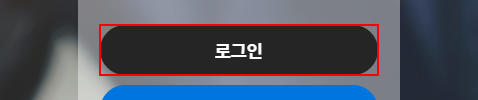
Task: 사방넷>쇼핑몰관리>쇼핑몰운송장송신
Workflow: Step_2

Step 1: find the button '로그인'

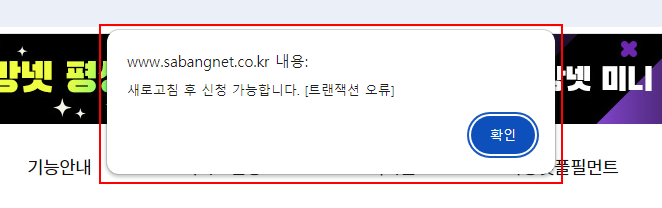
Step 2: find the pane in window '사방넷 - Chrome' (chrome.exe)

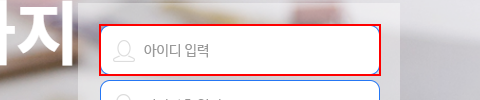
Step 3 [then]: type a value into the text box 'id'

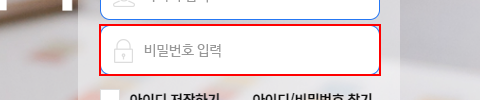
Step 4: type a value into the text box 'passwd'

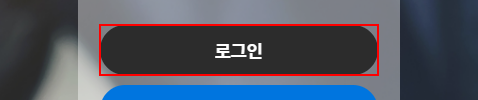
Step 5: click on the button '로그인'

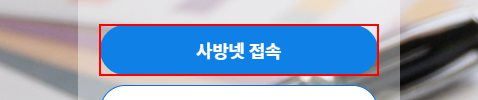
Step 6: click on the button

Step 7: find the pane in window '사방넷 - Chrome' (chrome.exe) (same screen as step 2)

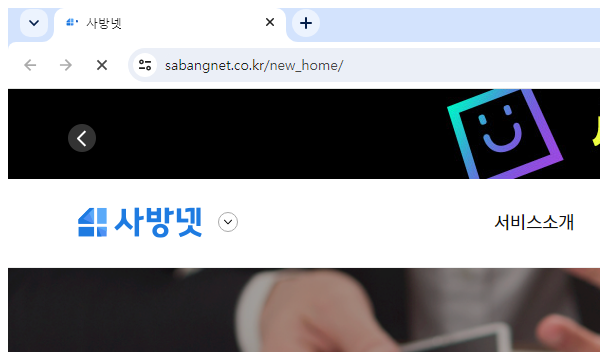
Step 8 [then]: Attach Browser 'chrome.exe  사방넷' in window '사방넷' (chrome.exe)

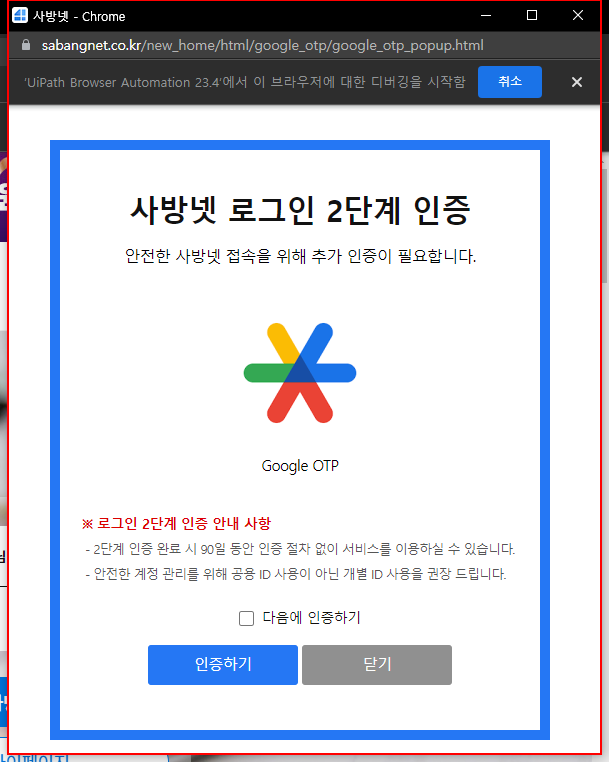
Step 9: find the label in window '사방넷' (chrome.exe)

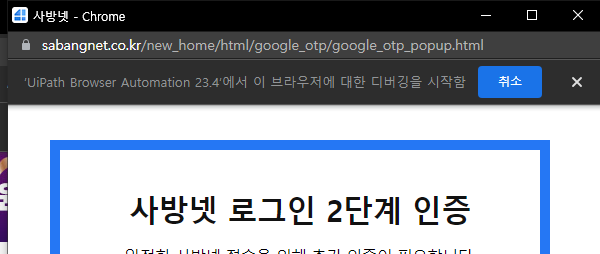
Step 10 [then]: Attach Browser 'chrome.exe  사방넷' in window '사방넷' (chrome.exe)

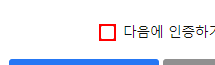
Step 11 [then]: check the text box

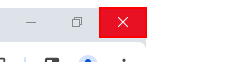
Step 12: click on the push button '닫기' in window '사방넷 - Chrome' (chrome.exe)

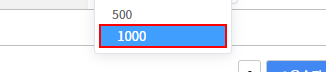
Step 13: click on the list item '{0}'

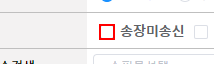
Step 14: click on the element

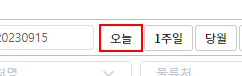
Step 15: click on the button '오늘'

Step 16: Inject Js Script 'UL' on the page (no picture)

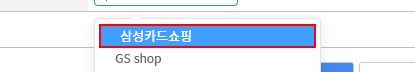
Step 17: click on the list item '{0}'

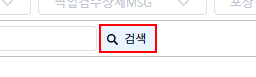
Step 18: click on the button '검색'

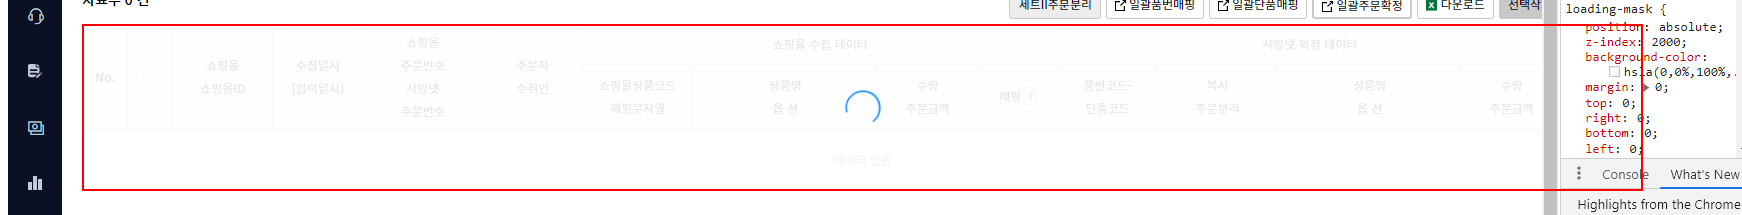
Step 19: get-attribute of the element

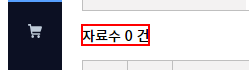
Step 20: get-text from the element '자료수 * 건'

Step 21: click on the list item '{0}' (same screen as step 13)

Step 22: click on the element (same screen as step 14)

Step 23: click on the button '오늘' (same screen as step 15)

Step 24: Inject Js Script 'UL' on the page (no picture)

Step 25: click on the list item '{0}' (same screen as step 17)

Step 26: click on the button '검색' (same screen as step 18)

Step 27: get-attribute of the element (same screen as step 19)

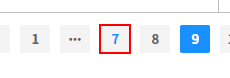
Step 28 [then]: find the list item '{0}'

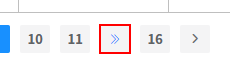
Step 29 [then]: click on the list item

Step 30 [then]: get-attribute of the element (same screen as step 19)

Step 31 [then]: find the list item '{0}' (same screen as step 28)

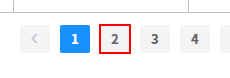
Step 32 [then]: click on the list item '{0}'

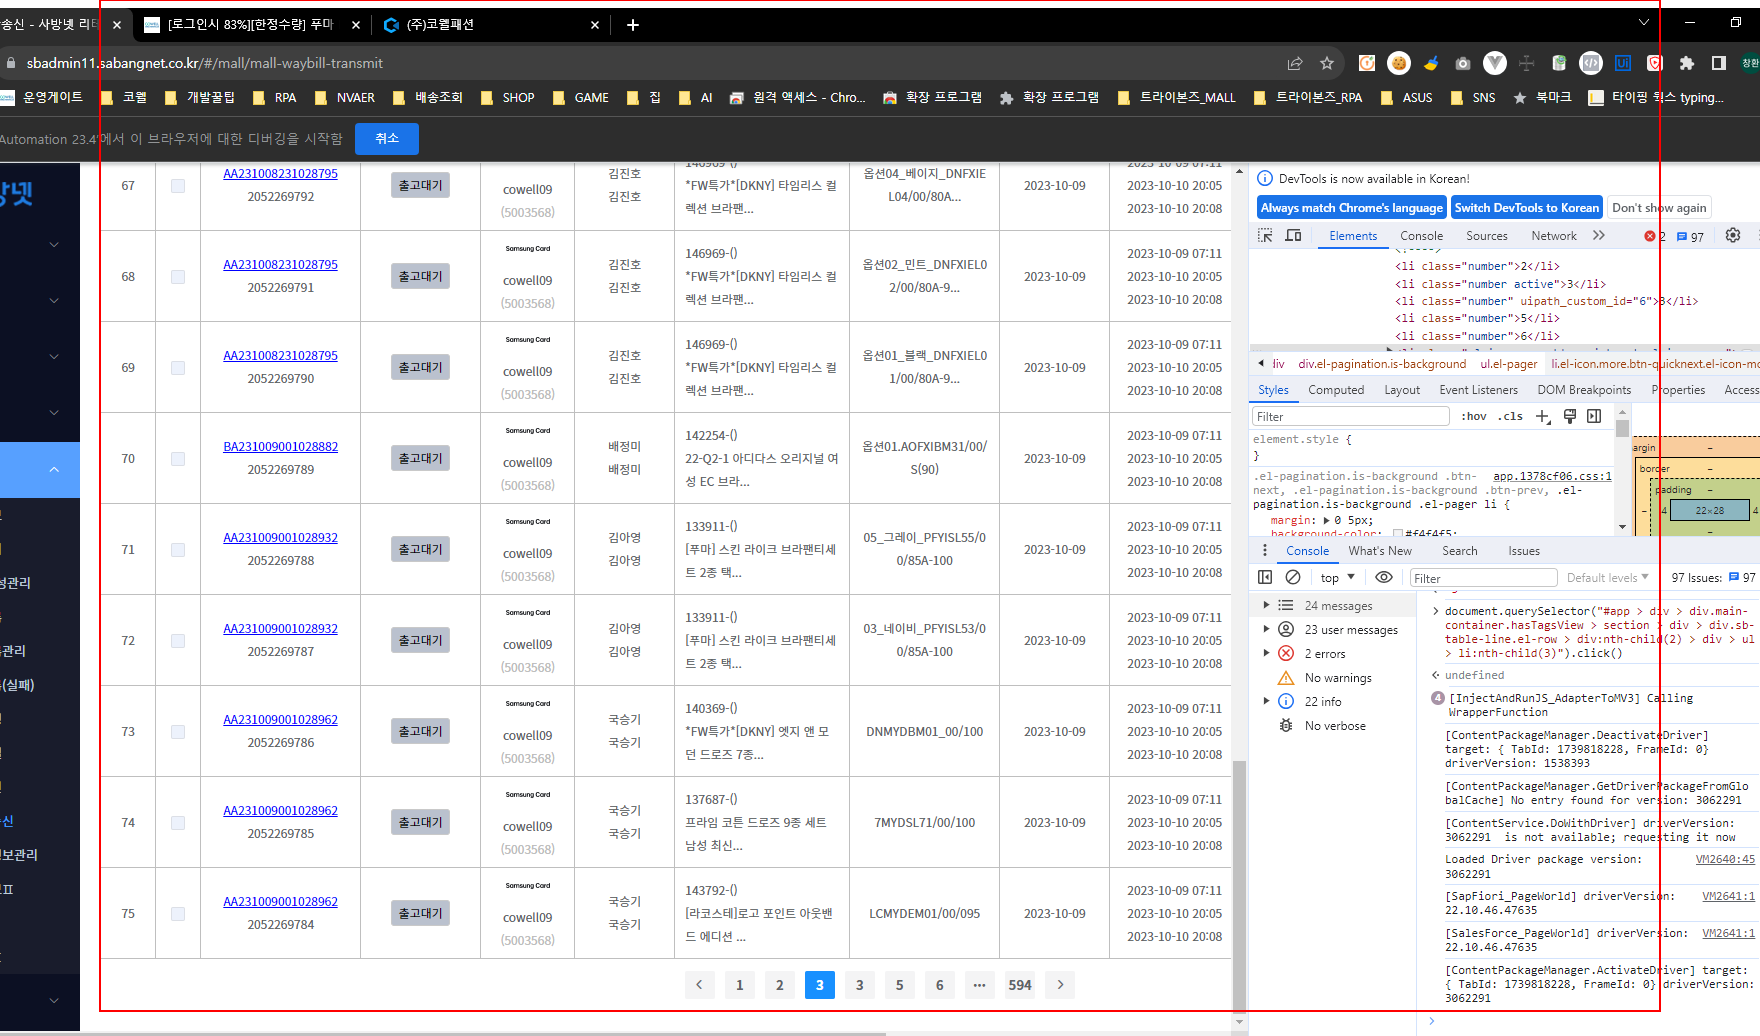
Step 33 [then]: Inject Js Script 'DIV' on the element in window '쇼핑몰운송장송신 - 사방넷 리테일즈' (chrome.exe) (repeated 2 times)

Step 35 [then]: get-attribute of the element (same screen as step 19)

Step 36: get-text from the element '자료수 * 건' (same screen as step 20)

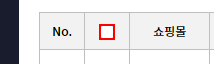
Step 37 [then]: click on the element

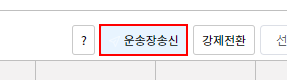
Step 38: click on the button '운송장송신'

Step 39 [then]: get-text from the element '자료수 * 건' (same screen as step 20)

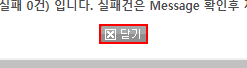
Step 40 [then]: find the image in window '127.0.0.1:8181/mall_join/auto_service/client_order_song_act.html' (chrome.exe)

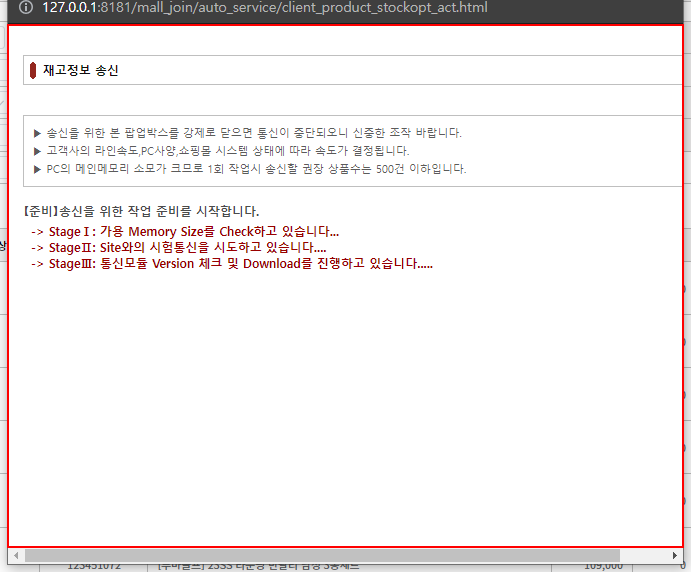
Step 41: find the page in window '127.0.0.1:8181/mall_join/auto_service/client_order_song_act.html' (chrome.exe)